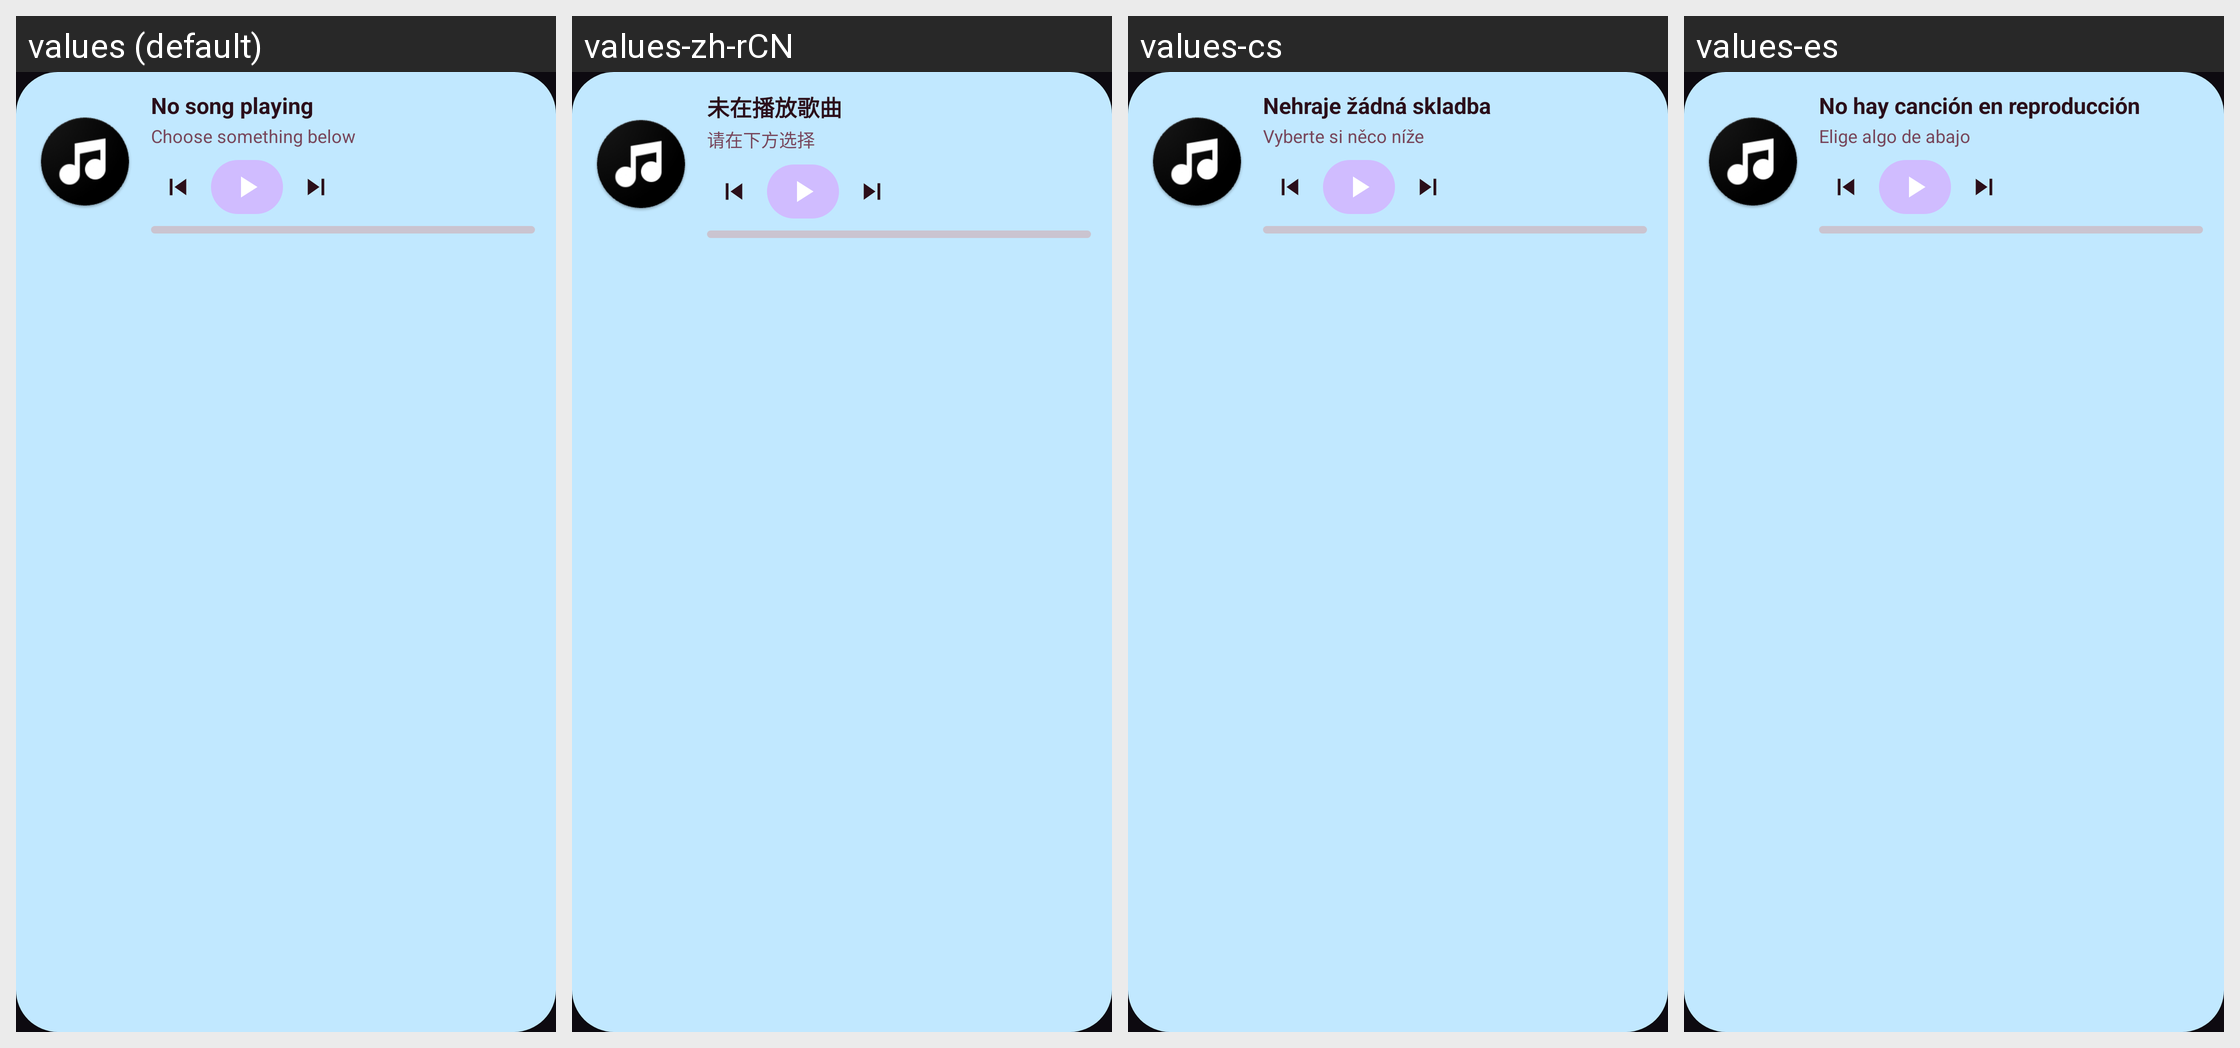

Strings drawn on this Android screen and how each of the app's shown locales translates them:
Android screen res/layout/widget_playlist.xml rendered under 4 locales, left to right: values (default), values-zh-rCN, values-cs, values-es. Device: Nexus 5 (rendered at 1080×1920; each locale shown at half size, 540×960, under a caption strip naming it); theme Theme.SakuraTunes.
Other locales in the repository, not shown: values-ar, values-be, values-bg, values-bn, values-bs, values-ca, values-de, values-el, values-es-rUS, values-et, values-eu, values-fi, values-fil, values-fr, values-gl, values-hr, values-hu, values-in, values-it, values-iw, values-ja, values-ko, values-lt, values-ml, values-nb-rNO, values-nl, values-nn, values-pl, values-pt, values-pt-rBR, values-ro, values-ru, values-sk, values-sl, values-sq, values-th, values-tr, values-uk, values-vi, values-zh-rTW.
Strings drawn on this screen, with the default value and each locale's value (text and hints the layout hard-codes, and strings that could not be matched under every locale, appear in the picture but are not listed):

not_playing
  values: No song playing
  values-zh-rCN: 未在播放歌曲
  values-cs: Nehraje žádná skladba
  values-es: No hay canción en reproducción

choose_something_below
  values: Choose something below
  values-zh-rCN: 请在下方选择
  values-cs: Vyberte si něco níže
  values-es: Elige algo de abajo
